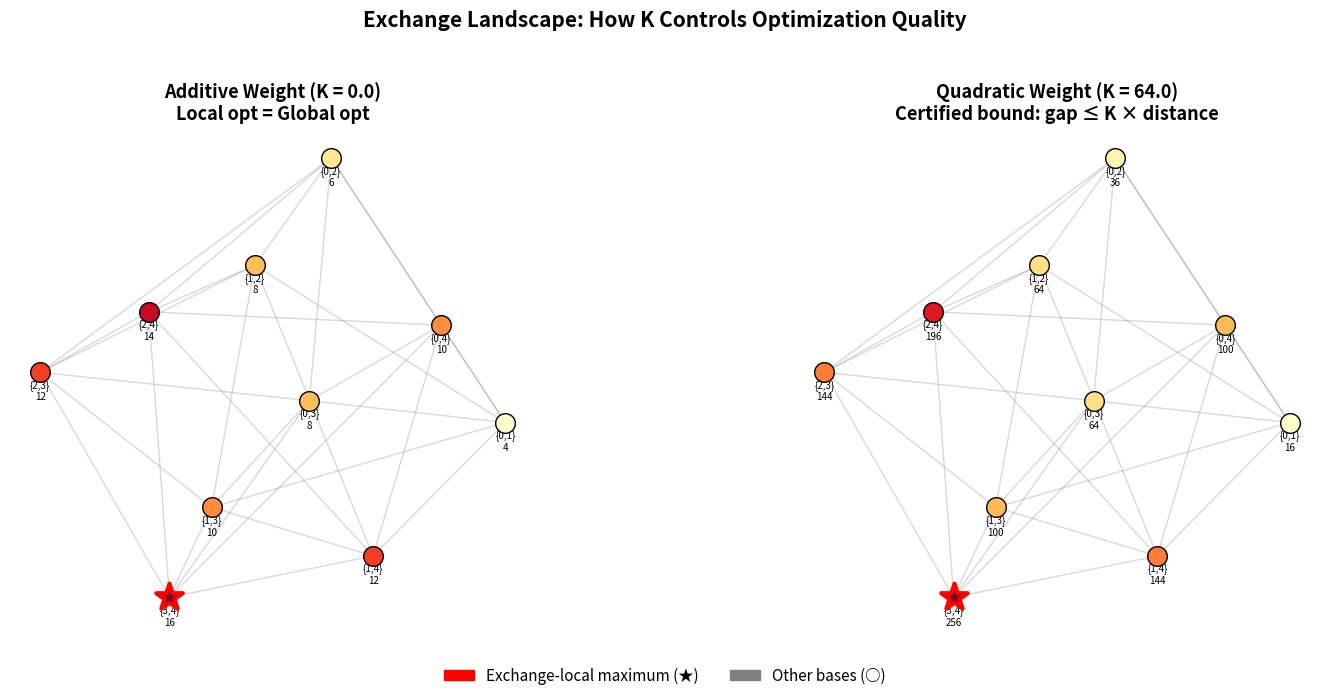

Source code (Python):
#!/usr/bin/env python3
"""
Visualization: Exchange Landscape and Certified Bounds

Visualizes the exchange graph of a small matroid, showing:
- All bases as nodes, colored by weight
- Exchange edges connecting bases that differ by one swap
- Exchange-local maxima highlighted
- Certified approximation bounds as annotations

This visualization makes tangible how the exchange constant K
controls the "roughness" of the optimization landscape.
"""

import itertools
import random
import numpy as np
import matplotlib.pyplot as plt
import matplotlib.patches as mpatches
from matplotlib.colors import Normalize
from matplotlib.cm import ScalarMappable


def compute_exchange_graph(n, r, weight_fn):
    """Compute the exchange graph: nodes = bases, edges = single swaps."""
    bases = [frozenset(s) for s in itertools.combinations(range(n), r)]
    weights = {B: weight_fn(B) for B in bases}

    edges = []
    for i, B1 in enumerate(bases):
        for j, B2 in enumerate(bases):
            if i < j and len(B1 - B2) == 1:  # single swap
                edges.append((i, j))

    # Find local maxima
    local_maxima = set()
    for i, B in enumerate(bases):
        is_max = True
        for j, B2 in enumerate(bases):
            if (min(i,j), max(i,j)) in [(e[0],e[1]) for e in edges] or \
               (min(j,i), max(j,i)) in [(e[0],e[1]) for e in edges]:
                if i != j and len(B - B2) == 1 and weights[B2] > weights[B]:
                    is_max = False
                    break
        if is_max:
            local_maxima.add(i)

    return bases, weights, edges, local_maxima


def compute_exchange_constant(bases, weight_fn):
    """Compute K for the given bases and weight function."""
    K = 0.0
    for B1 in bases:
        for B2 in bases:
            for x in B1 - B2:
                min_gap = float('inf')
                for y in B2 - B1:
                    B1n = (B1 - {x}) | {y}
                    B2n = (B2 - {y}) | {x}
                    gap = weight_fn(B1) + weight_fn(B2) - weight_fn(B1n) - weight_fn(B2n)
                    min_gap = min(min_gap, gap)
                if min_gap != float('inf'):
                    K = max(K, min_gap)
    return max(K, 0.0)


def spring_layout(n_nodes, edges, iterations=200):
    """Simple spring layout for graph visualization."""
    pos = np.random.RandomState(42).randn(n_nodes, 2)

    for _ in range(iterations):
        # Repulsive forces
        forces = np.zeros_like(pos)
        for i in range(n_nodes):
            for j in range(n_nodes):
                if i != j:
                    diff = pos[i] - pos[j]
                    dist = max(np.linalg.norm(diff), 0.01)
                    forces[i] += diff / (dist ** 2) * 0.5

        # Attractive forces along edges
        for i, j in edges:
            diff = pos[j] - pos[i]
            dist = np.linalg.norm(diff)
            forces[i] += diff * dist * 0.01
            forces[j] -= diff * dist * 0.01

        pos += forces * 0.05
        # Center
        pos -= pos.mean(axis=0)

    return pos


def make_figure():
    fig, axes = plt.subplots(1, 2, figsize=(16, 7))

    random.seed(42)
    n, r = 5, 2

    wt = {0: 1.0, 1: 3.0, 2: 5.0, 3: 7.0, 4: 9.0}

    # Panel 1: Additive weight (K = 0)
    def w_add(B):
        return sum(wt[x] for x in B)

    bases, weights, edges, local_max = compute_exchange_graph(n, r, w_add)
    K_add = compute_exchange_constant(bases, w_add)
    pos = spring_layout(len(bases), edges)

    w_vals = [weights[B] for B in bases]
    norm = Normalize(vmin=min(w_vals), vmax=max(w_vals))
    cmap = plt.cm.YlOrRd

    ax = axes[0]
    ax.set_title(f'Additive Weight (K = {K_add:.1f})\nLocal opt = Global opt', fontsize=13, fontweight='bold')

    for i, j in edges:
        ax.plot([pos[i, 0], pos[j, 0]], [pos[i, 1], pos[j, 1]],
                'gray', alpha=0.3, linewidth=1)

    for i, B in enumerate(bases):
        color = cmap(norm(weights[B]))
        size = 400 if i in local_max else 200
        marker = '*' if i in local_max else 'o'
        edgecolor = 'red' if i in local_max else 'black'
        lw = 3 if i in local_max else 1
        ax.scatter(pos[i, 0], pos[i, 1], c=[color], s=size,
                   marker=marker, edgecolors=edgecolor, linewidth=lw, zorder=5)
        label = '{' + ','.join(str(x) for x in sorted(B)) + '}'
        ax.annotate(f'{label}\n{weights[B]:.0f}', (pos[i, 0], pos[i, 1]),
                    textcoords="offset points", xytext=(0, -20),
                    ha='center', fontsize=7)

    ax.set_xlim(pos[:, 0].min() - 0.5, pos[:, 0].max() + 0.5)
    ax.set_ylim(pos[:, 1].min() - 0.8, pos[:, 1].max() + 0.5)
    ax.set_aspect('equal')
    ax.axis('off')

    # Panel 2: Quadratic weight (K > 0)
    def w_quad(B):
        return sum(wt[x] for x in B) ** 2

    bases2, weights2, edges2, local_max2 = compute_exchange_graph(n, r, w_quad)
    K_quad = compute_exchange_constant(bases2, w_quad)
    pos2 = spring_layout(len(bases2), edges2)

    w_vals2 = [weights2[B] for B in bases2]
    norm2 = Normalize(vmin=min(w_vals2), vmax=max(w_vals2))

    ax = axes[1]
    ax.set_title(f'Quadratic Weight (K = {K_quad:.1f})\nCertified bound: gap ≤ K × distance', fontsize=13, fontweight='bold')

    for i, j in edges2:
        ax.plot([pos2[i, 0], pos2[j, 0]], [pos2[i, 1], pos2[j, 1]],
                'gray', alpha=0.3, linewidth=1)

    for i, B in enumerate(bases2):
        color = cmap(norm2(weights2[B]))
        size = 400 if i in local_max2 else 200
        marker = '*' if i in local_max2 else 'o'
        edgecolor = 'red' if i in local_max2 else 'black'
        lw = 3 if i in local_max2 else 1
        ax.scatter(pos2[i, 0], pos2[i, 1], c=[color], s=size,
                   marker=marker, edgecolors=edgecolor, linewidth=lw, zorder=5)
        label = '{' + ','.join(str(x) for x in sorted(B)) + '}'
        ax.annotate(f'{label}\n{weights2[B]:.0f}', (pos2[i, 0], pos2[i, 1]),
                    textcoords="offset points", xytext=(0, -20),
                    ha='center', fontsize=7)

    ax.set_xlim(pos2[:, 0].min() - 0.5, pos2[:, 0].max() + 0.5)
    ax.set_ylim(pos2[:, 1].min() - 0.8, pos2[:, 1].max() + 0.5)
    ax.set_aspect('equal')
    ax.axis('off')

    # Legend
    star = mpatches.Patch(color='red', label='Exchange-local maximum (★)')
    circle = mpatches.Patch(color='gray', label='Other bases (○)')
    fig.legend(handles=[star, circle], loc='lower center', ncol=2,
              fontsize=11, frameon=False)

    fig.suptitle('Exchange Landscape: How K Controls Optimization Quality',
                fontsize=15, fontweight='bold', y=0.98)

    plt.tight_layout(rect=[0, 0.05, 1, 0.95])
    plt.savefig('viz_exchange_landscape.png', dpi=150, bbox_inches='tight')
    print("Saved viz_exchange_landscape.png")


if __name__ == "__main__":
    make_figure()
